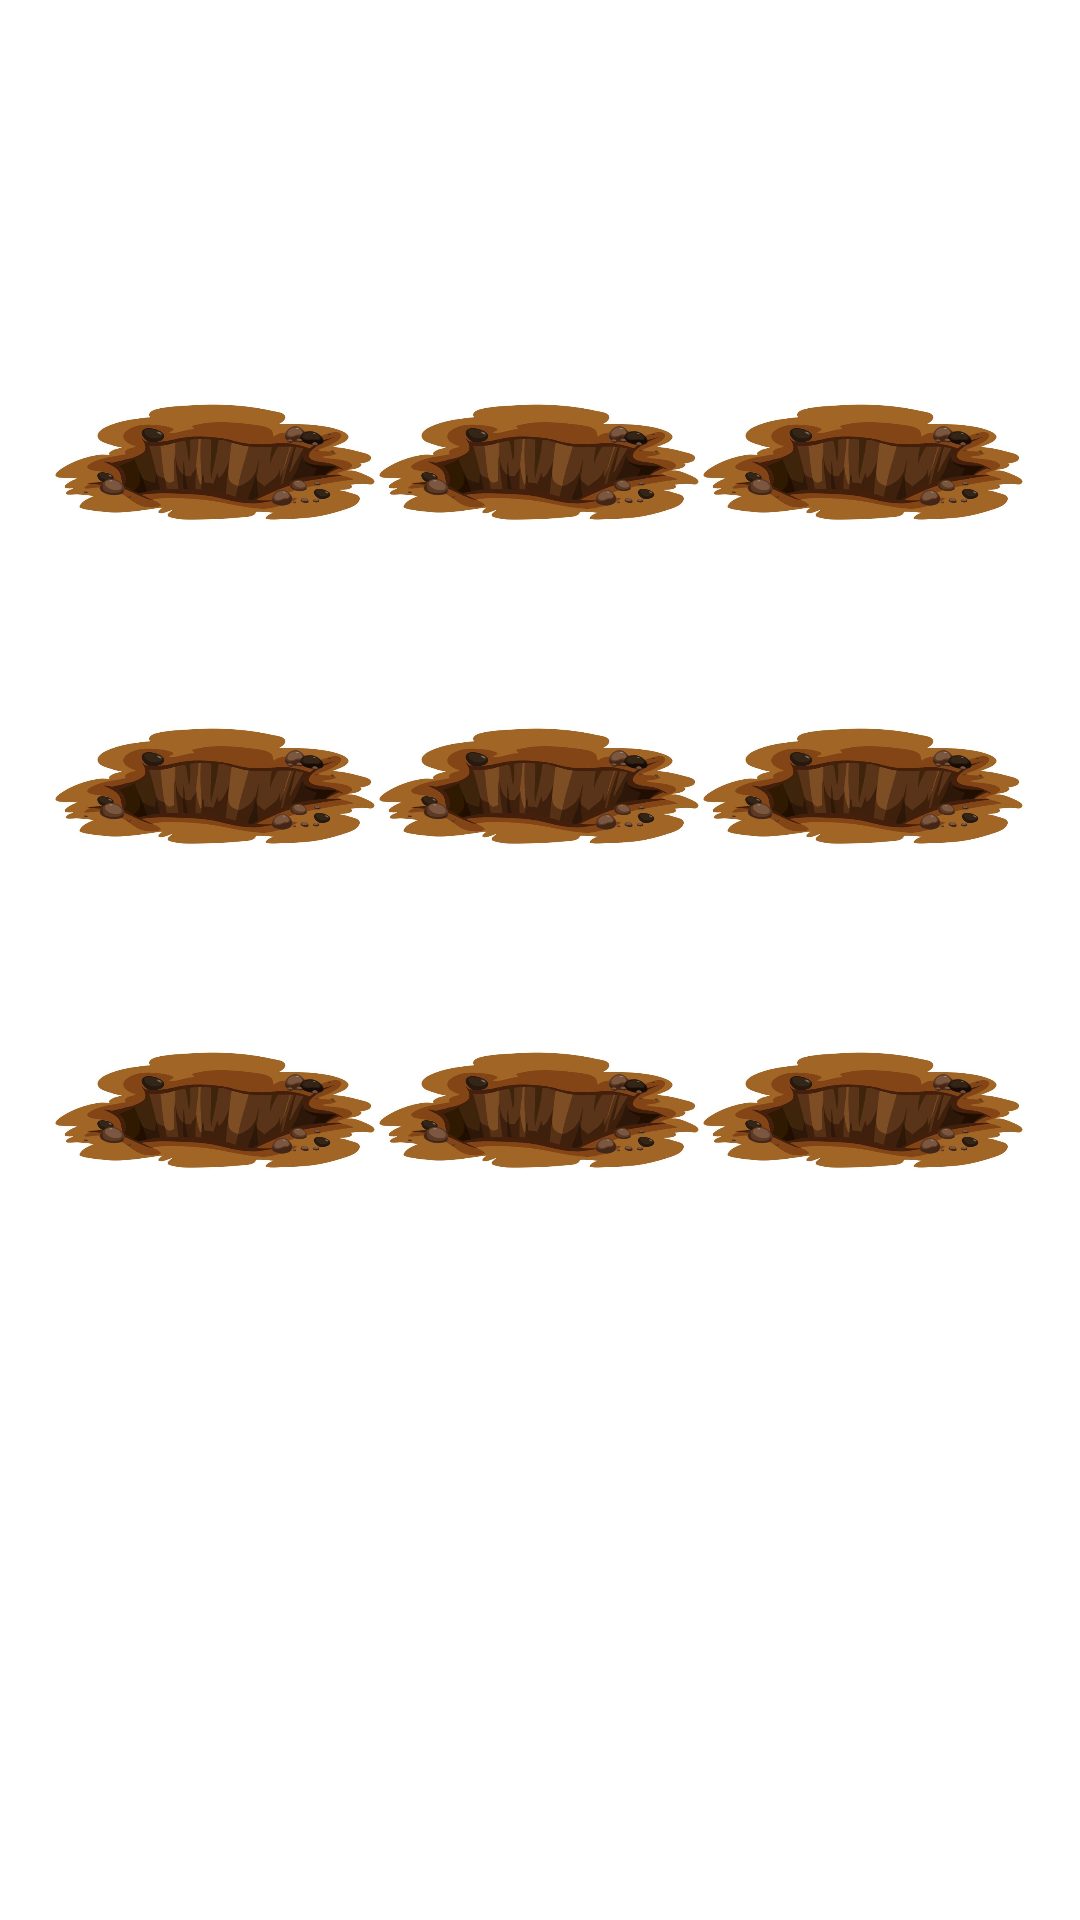

This screen was rendered from an Android layout file. Write that file and the resources it references.
<!-- AndroidManifest.xml: application theme Theme.First_Game -->
<!-- res/layout/activity_main2.xml -->
<?xml version="1.0" encoding="utf-8"?>
<androidx.constraintlayout.widget.ConstraintLayout xmlns:android="http://schemas.android.com/apk/res/android"
    xmlns:app="http://schemas.android.com/apk/res-auto"
    xmlns:tools="http://schemas.android.com/tools"
    android:layout_width="match_parent"
    android:layout_height="match_parent"
    android:background="@drawable/grass"
    tools:context=".MainActivity2">

    <TableLayout
        android:id="@+id/tableLayout2"
        android:layout_width="wrap_content"
        android:layout_height="wrap_content"
        android:layout_marginTop="100dp"
        android:gravity="center_horizontal"
        app:layout_constraintEnd_toEndOf="parent"
        app:layout_constraintHorizontal_bias="0.491"
        app:layout_constraintStart_toStartOf="parent"
        app:layout_constraintTop_toTopOf="parent">

        <TableRow
            android:layout_width="match_parent"
            android:layout_height="match_parent">

            <ImageView
                android:id="@+id/one"
                android:layout_width="108dp"
                android:layout_height="108dp"
                app:srcCompat="@drawable/hulk" />

            <ImageView
                android:id="@+id/two"
                android:layout_width="108dp"
                android:layout_height="108dp"
                app:srcCompat="@drawable/hulk" />

            <ImageView
                android:id="@+id/three"
                android:layout_width="108dp"
                android:layout_height="108dp"
                app:srcCompat="@drawable/hulk" />
        </TableRow>

        <TableRow
            android:layout_width="match_parent"
            android:layout_height="match_parent">

            <ImageView
                android:id="@+id/four"
                android:layout_width="108dp"
                android:layout_height="108dp"
                app:srcCompat="@drawable/hulk" />

            <ImageView
                android:id="@+id/five"
                android:layout_width="108dp"
                android:layout_height="108dp"
                app:srcCompat="@drawable/hulk" />

            <ImageView
                android:id="@+id/six"
                android:layout_width="108dp"
                android:layout_height="108dp"
                app:srcCompat="@drawable/hulk" />
        </TableRow>

        <TableRow
            android:layout_width="match_parent"
            android:layout_height="match_parent">

            <ImageView
                android:id="@+id/seven"
                android:layout_width="108dp"
                android:layout_height="108dp"
                app:srcCompat="@drawable/hulk" />

            <ImageView
                android:id="@+id/eight"
                android:layout_width="108dp"
                android:layout_height="108dp"
                app:srcCompat="@drawable/hulk" />

            <ImageView
                android:id="@+id/nine"
                android:layout_width="108dp"
                android:layout_height="108dp"
                app:srcCompat="@drawable/hulk" />
        </TableRow>

        <TableRow
            android:layout_width="match_parent"
            android:layout_height="match_parent" />
    </TableLayout>
</androidx.constraintlayout.widget.ConstraintLayout>
<!-- resources referenced by this layout -->
<resources>
  <!-- drawable hulk: jpg bitmap (drawable-v24, 25325 bytes) -->
  <style name="Theme.First_Game" parent="Theme.MaterialComponents.DayNight.DarkActionBar">
          
          <item name="colorPrimary">@color/purple_500</item>
          <item name="colorPrimaryVariant">@color/purple_700</item>
          <item name="colorOnPrimary">@color/white</item>
          
          <item name="colorSecondary">@color/teal_200</item>
          <item name="colorSecondaryVariant">@color/teal_700</item>
          <item name="colorOnSecondary">@color/black</item>
          
          <item name="android:statusBarColor" tools:targetApi="l">?attr/colorPrimaryVariant</item>
          
      </style>
  <color name="purple_500">#A0522D</color>
  <color name="purple_700">#8B4513</color>
  <color name="white">#FFFFFFFF</color>
  <color name="teal_200">#FF03DAC5</color>
  <color name="teal_700">#FF018786</color>
  <color name="black">#FF000000</color>
</resources>
